The GitHub repository ncwillis/Computer-Vision---Hand-Gesture-Recognition contains a labelled image folder "datasets" with 6 categories: fist, ok train, peace, rad, thumbs up, wave. Examples follow, each with its label.

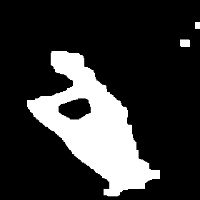
Label: ok train

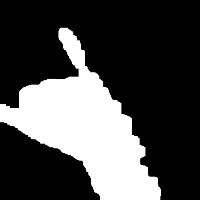
Label: rad

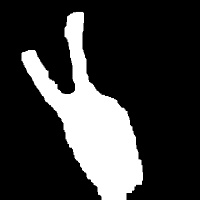
Label: peace

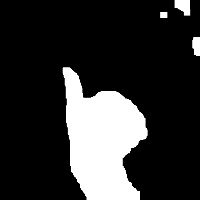
Label: thumbs up

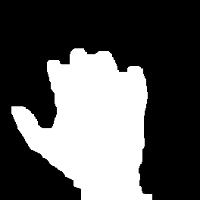
Label: wave

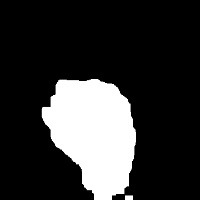
Label: fist
